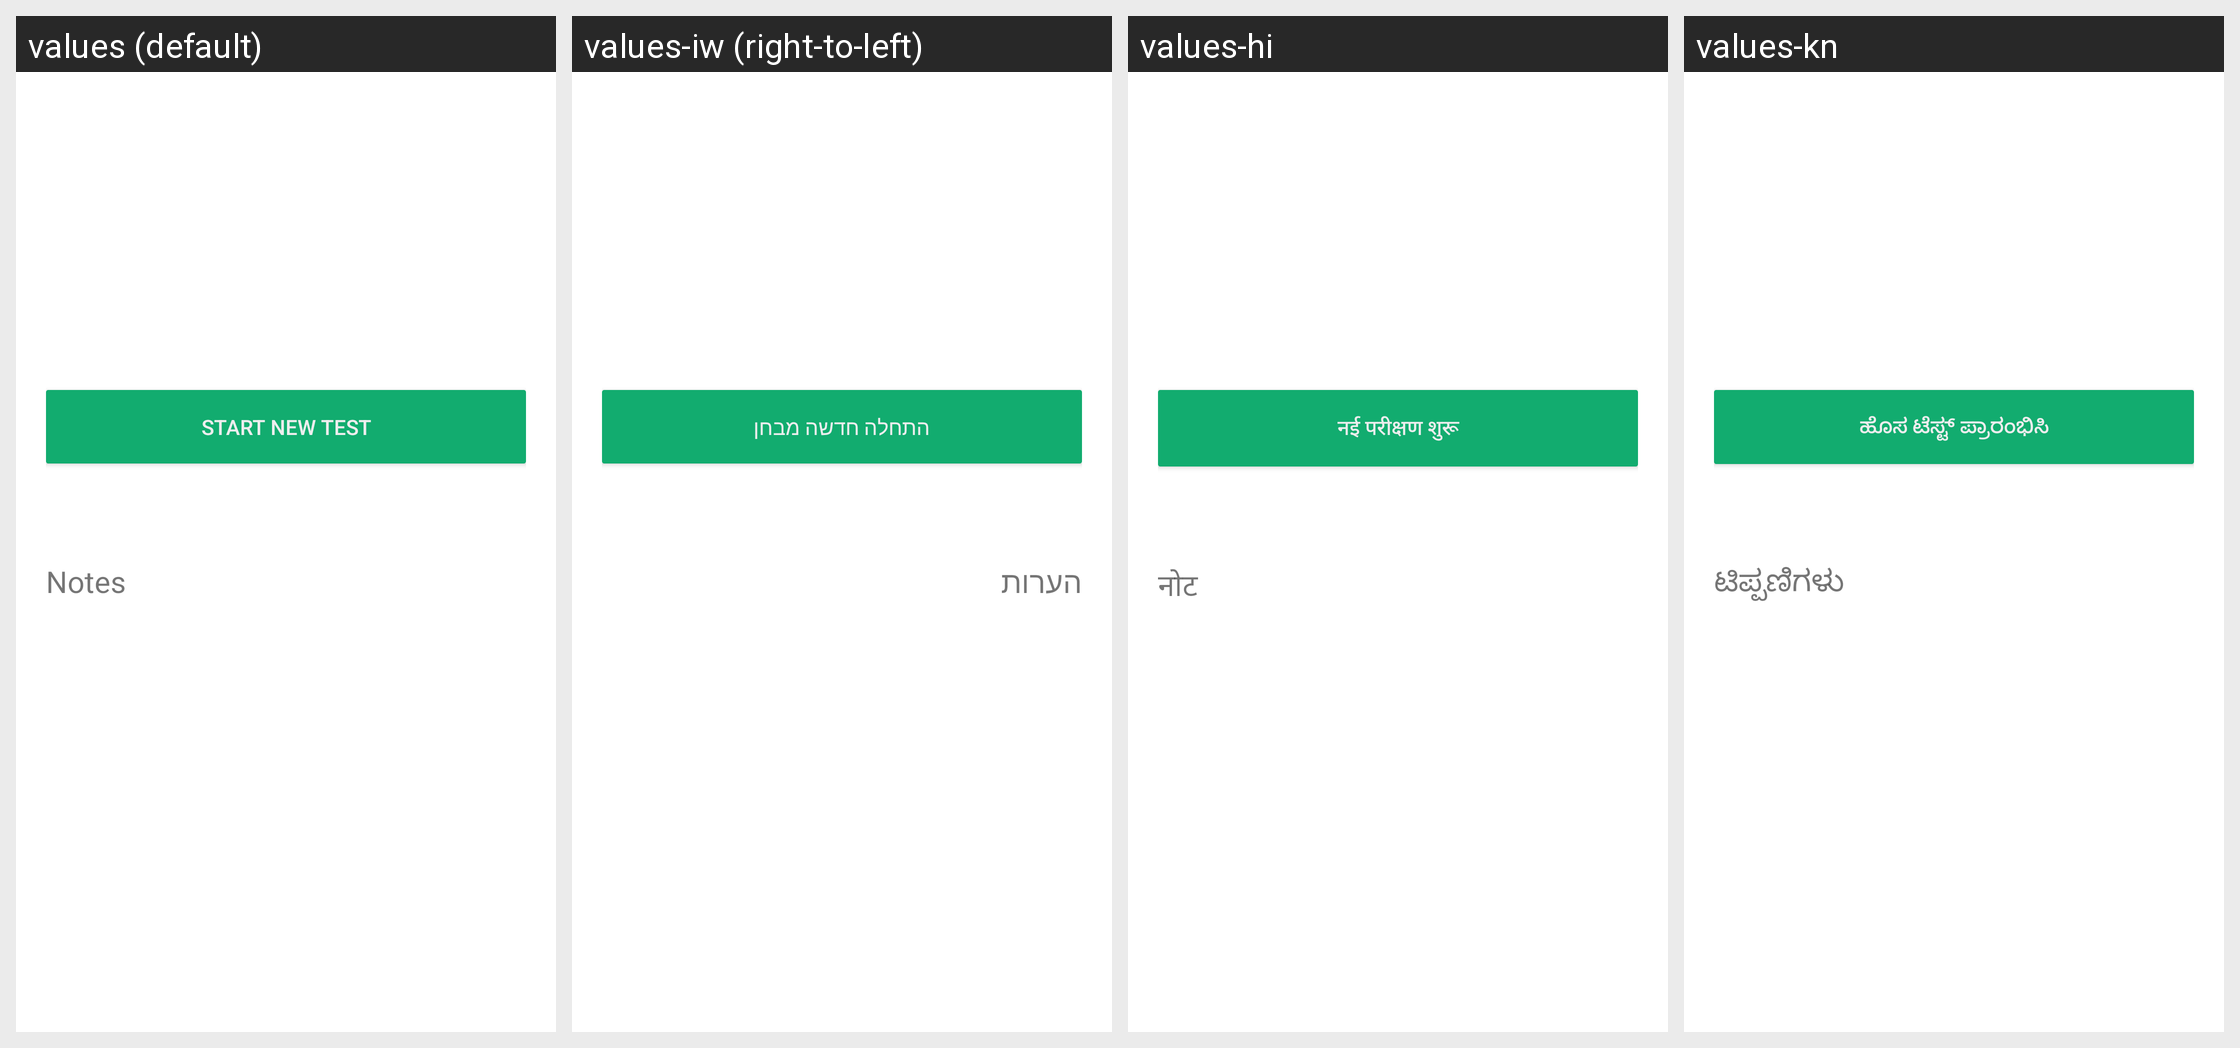

Translations of the strings shown on this Android screen, per locale in the grid:
Android screen res/layout/fragment_location_details.xml rendered under 4 locales, left to right: values (default), values-iw (right-to-left), values-hi, values-kn. Device: Nexus 5 (rendered at 1080×1920; each locale shown at half size, 540×960, under a caption strip naming it); theme Theme.MaterialComponents.DayNight.NoActionBar.
Other locales in the repository, not shown: values-eo.
Strings drawn on this screen, with the default value and each locale's value (text and hints the layout hard-codes, and strings that could not be matched under every locale, appear in the picture but are not listed):

startNewTest
  values: Start New Test
  values-iw: התחלה חדשה מבחן
  values-hi: नई परीक्षण शुरू
  values-kn: ಹೊಸ ಟೆಸ್ಟ್ ಪ್ರಾರಂಭಿಸಿ

notes
  values: Notes
  values-iw: הערות
  values-hi: नोट 
  values-kn: ಟಿಪ್ಪಣಿಗಳು
